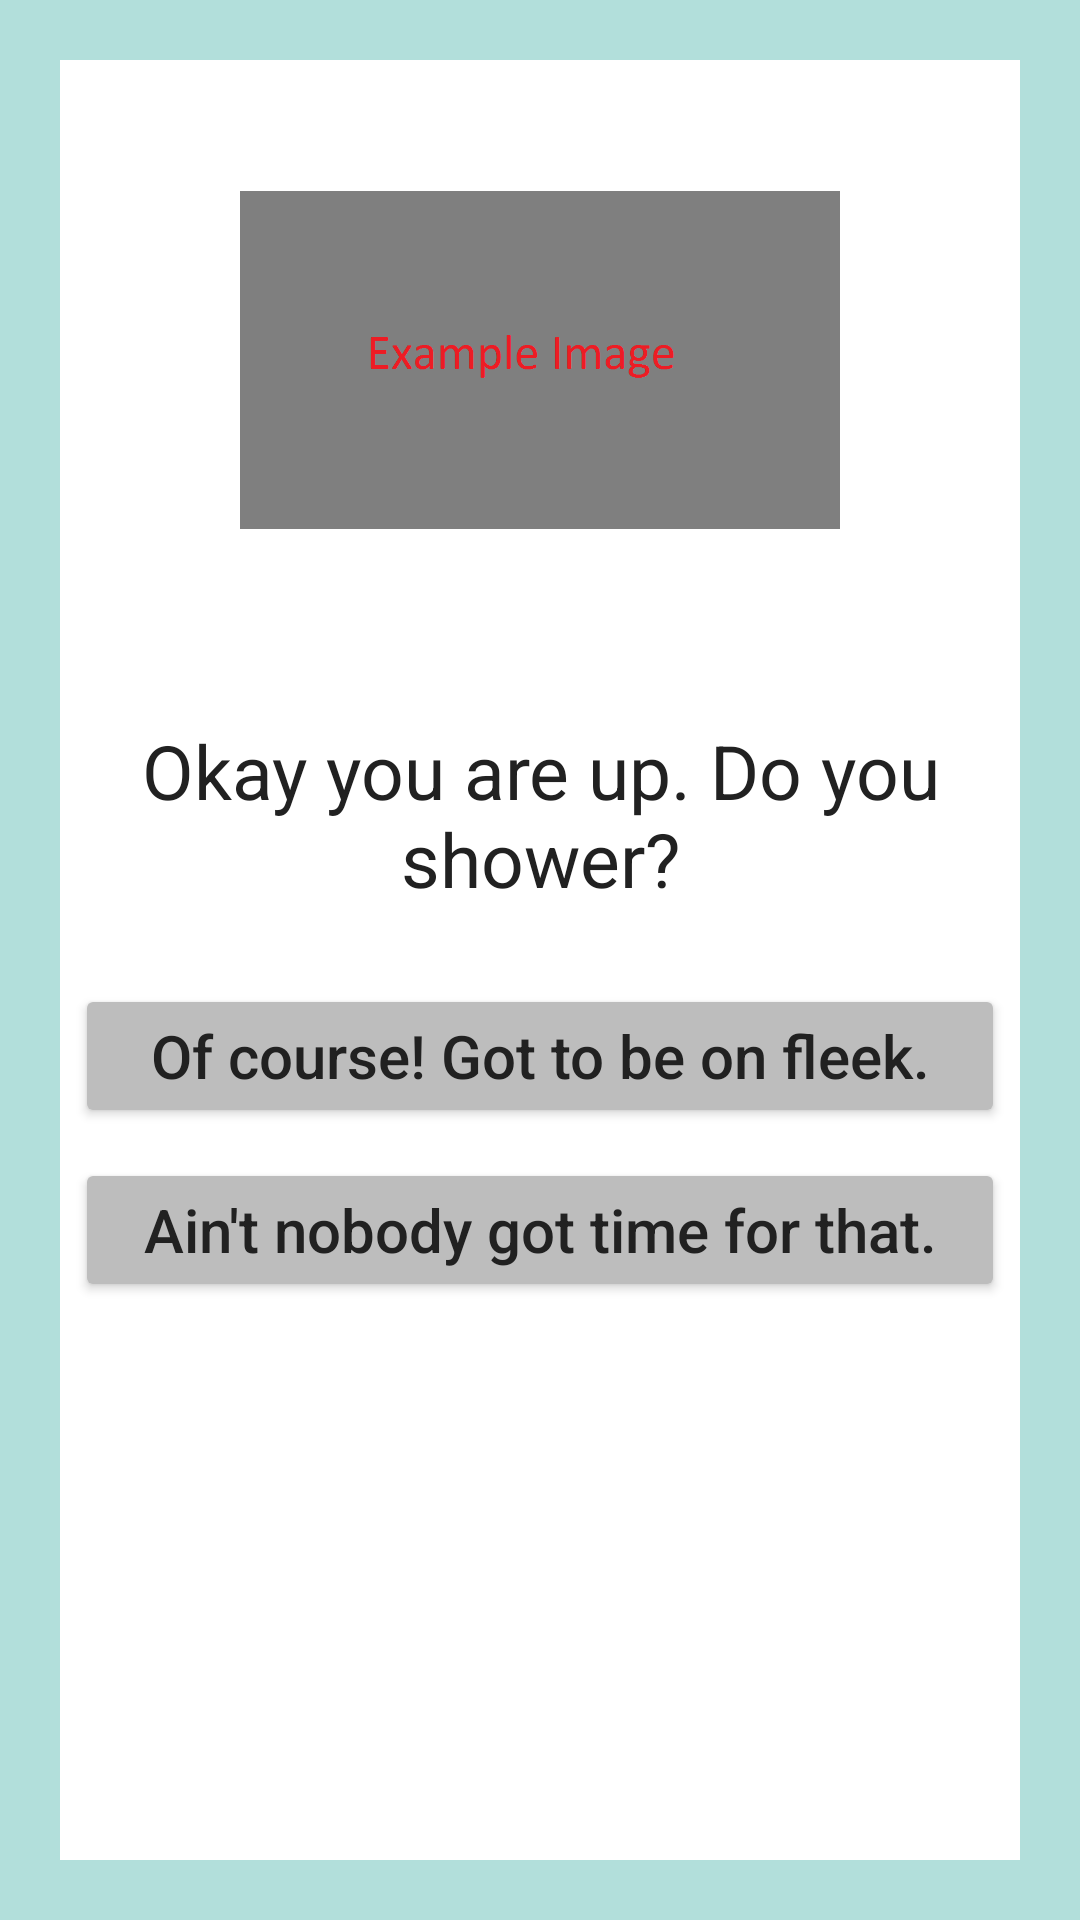

Layout XML and referenced resources for this Android screen:
<!-- AndroidManifest.xml: application theme AppTheme -->
<!-- res/layout/activity_page_2a.xml -->
<RelativeLayout xmlns:android="http://schemas.android.com/apk/res/android"
    xmlns:tools="http://schemas.android.com/tools"
    android:layout_width="match_parent"
    android:layout_height="match_parent"
    android:background="#B2DFDB"
    tools:context="com.example.android.choosewisely.Page_1">

    <RelativeLayout
        android:layout_width="wrap_content"
        android:layout_height="wrap_content"
        android:background="#FFFFFF"
        android:layout_alignParentTop="true"
        android:layout_alignParentLeft="true"
        android:layout_alignParentBottom="true"
        android:layout_alignParentRight="true"
        android:layout_margin="20dp">

        <LinearLayout
            android:layout_width="match_parent"
            android:layout_height="match_parent"
            android:orientation="vertical">

            <ImageView
                tools:ignore="ContentDescription"
                android:layout_width="200dp"
                android:layout_height="200dp"
                android:src="@drawable/example_image"
                android:layout_gravity="center"/>

            <TextView
                android:layout_width="wrap_content"
                android:layout_height="wrap_content"
                android:layout_gravity="center"
                android:layout_margin="20dp"
                android:textAllCaps="false"
                android:textColor="#212121"
                android:textSize="25sp"
                android:textAlignment="center"
                android:text="Okay you are up. Do you shower?"/>

            <Button
                android:id="@+id/button_2a"
                android:layout_width="match_parent"
                android:layout_height="wrap_content"
                android:layout_gravity="center_horizontal"
                android:backgroundTint="#BDBDBD"
                android:textColor="#212121"
                android:layout_margin="5dp"
                android:textAllCaps="false"
                android:textSize="20sp"
                android:text="Of course! Got to be on fleek."/>
            <Button
                android:id="@+id/button_2b"
                android:layout_width="match_parent"
                android:layout_height="wrap_content"
                android:layout_gravity="center_horizontal"
                android:backgroundTint="#BDBDBD"
                android:textColor="#212121"
                android:layout_margin="5dp"
                android:textAllCaps="false"
                android:textSize="20sp"
                android:text="Ain't nobody got time for that."/>
        </LinearLayout>
    </RelativeLayout>


</RelativeLayout>
<!-- resources referenced by this layout -->
<resources>
  <!-- drawable example_image: png bitmap (drawable, 7603 bytes) -->
  <style name="AppTheme" parent="Theme.AppCompat.Light.DarkActionBar">
          
          <item name="colorPrimary">@color/colorPrimary</item>
          <item name="colorPrimaryDark">@color/colorPrimaryDark</item>
          <item name="colorAccent">@color/colorAccent</item>
          <item name="android:colorBackground">@color/background_material_light</item>
      </style>
  <color name="colorPrimary">#009688</color>
  <color name="colorPrimaryDark">#00796b</color>
  <color name="colorAccent">#607d8b</color>
  <color name="background_material_light">#b2dfdb</color>
</resources>
